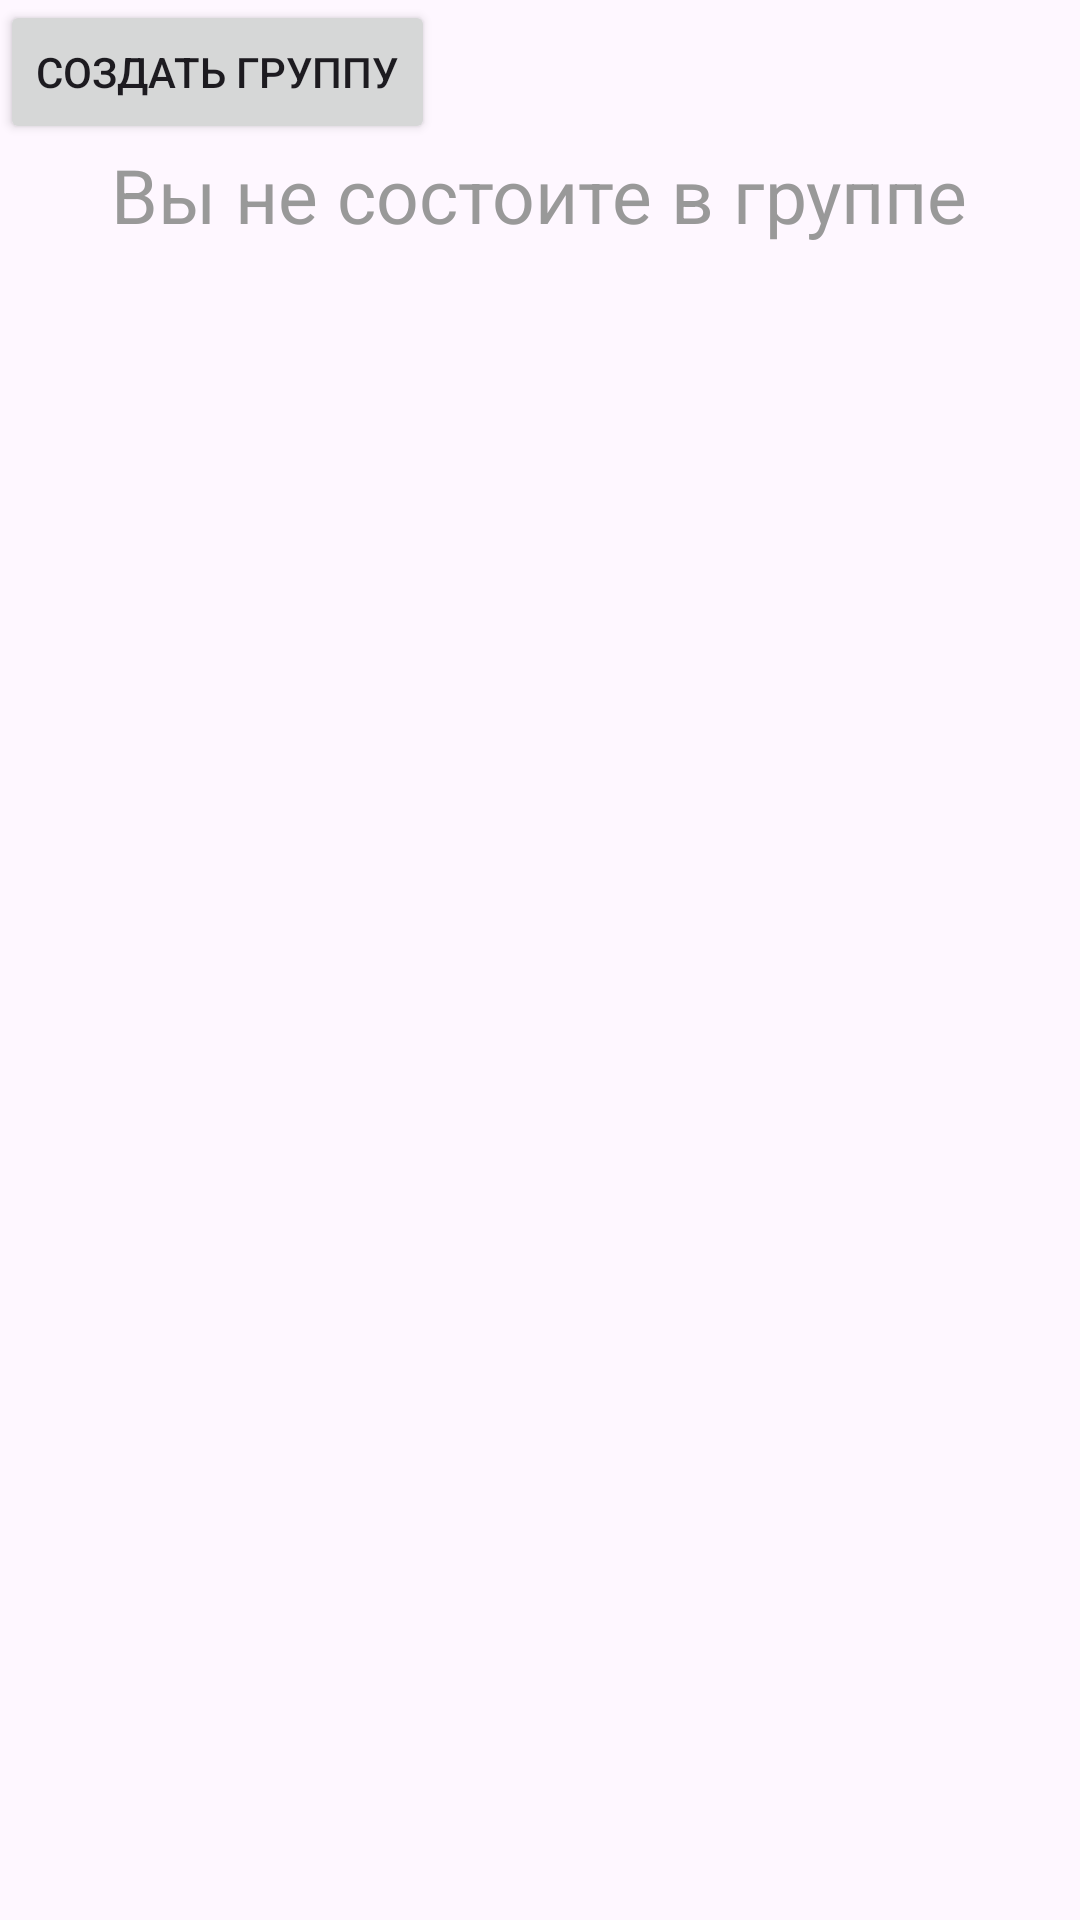

The Android layout XML behind this screen, and the referenced resources:
<!-- AndroidManifest.xml: application theme Theme.Tellus -->
<!-- res/layout/activity_groups.xml -->
<?xml version="1.0" encoding="utf-8"?>
<androidx.constraintlayout.widget.ConstraintLayout xmlns:android="http://schemas.android.com/apk/res/android"
    xmlns:app="http://schemas.android.com/apk/res-auto"
    xmlns:tools="http://schemas.android.com/tools"
    android:layout_width="match_parent"
    android:layout_height="match_parent"
    tools:context=".GroupsActivity">

    <LinearLayout
        android:layout_width="match_parent"
        android:layout_height="match_parent"
        android:orientation="vertical">

        <Button
            android:id="@+id/createGroupButton"
            android:layout_width="wrap_content"
            android:layout_height="wrap_content"
            android:onClick="onCreateGroupClick"
            android:text="Создать группу"/>
        
        <TextView
            android:id="@+id/groups_not_found_view"
            android:layout_width="wrap_content"
            android:layout_height="wrap_content"
            android:layout_gravity="center"
            android:textSize="25dp"
            android:textColor="#999"
            android:text="Вы не состоите в группе"/>

        <androidx.recyclerview.widget.RecyclerView
            android:layout_width="match_parent"
            android:layout_height="wrap_content"
            android:id="@+id/groups_recycler_view">

        </androidx.recyclerview.widget.RecyclerView>
    </LinearLayout>

</androidx.constraintlayout.widget.ConstraintLayout>
<!-- resources referenced by this layout -->
<resources>
  <style name="Theme.Tellus" parent="Base.Theme.Tellus" />
  <style name="Base.Theme.Tellus" parent="Theme.Material3.DayNight.NoActionBar">
          
          
      </style>
</resources>
